Run: headless pygame with SDL's dummy video driver; simulated clock (each Clock.tick advances the game by its frame time, no real sleeping); random seed 0; keys injected as events and as key.get_pressed() state; no mouse input.
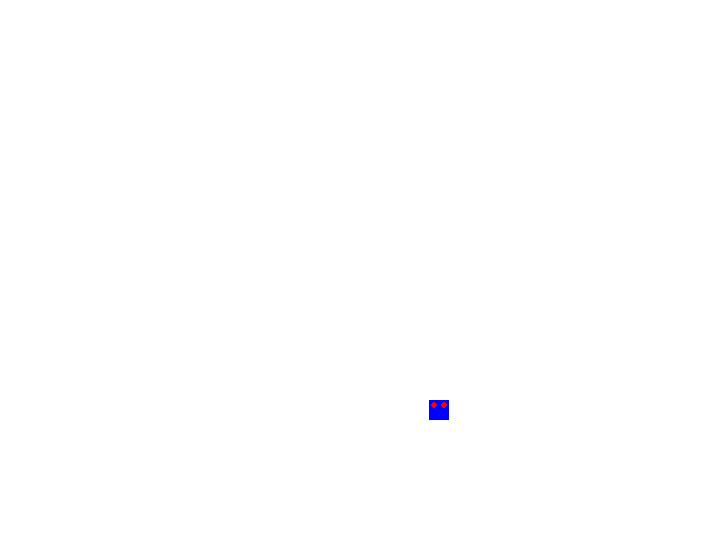
Frame 1 of 4 · flips 1–60 · no input
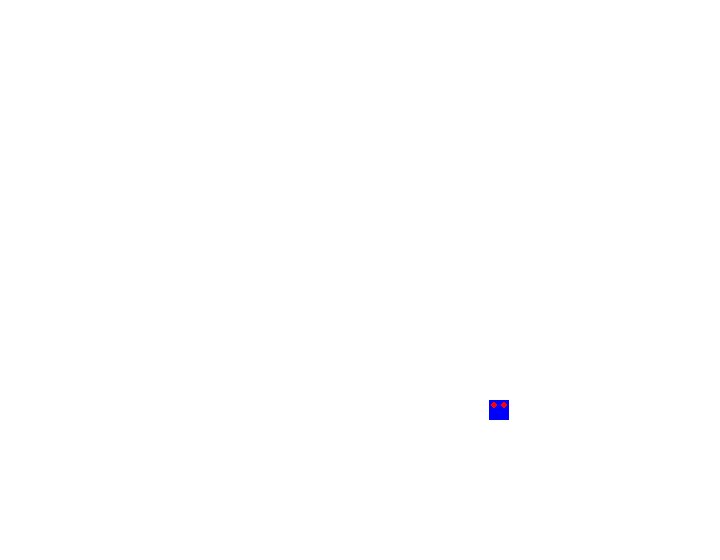
Frame 2 of 4 · flips 61–180 · tapped SPACE, RETURN · held RIGHT (→), D
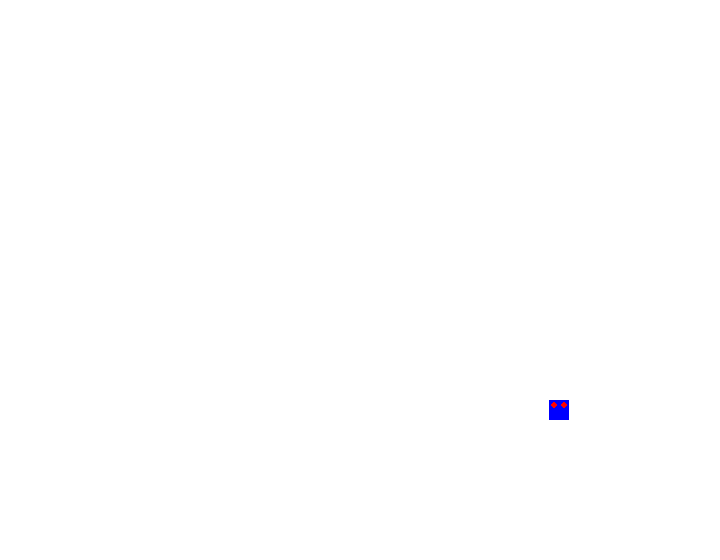
Frame 3 of 4 · flips 181–300 · held DOWN (↓), S
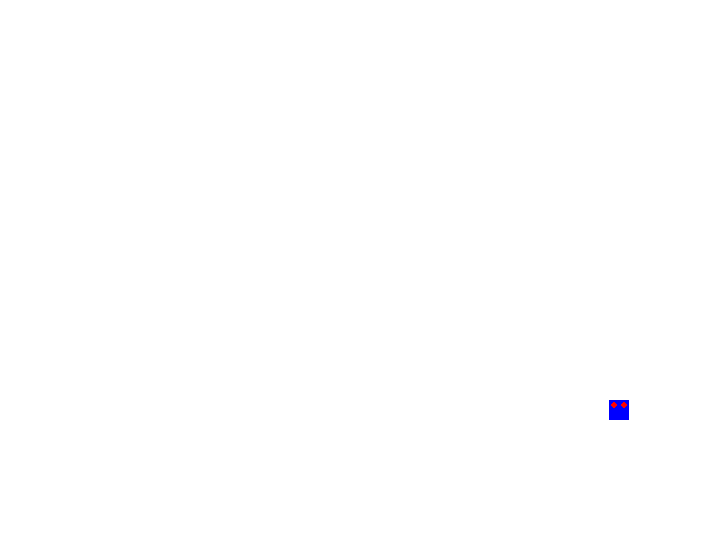
Frame 4 of 4 · flips 301–420 · held LEFT (←), A, UP (↑), W

The pygame program that drew these frames:

import pygame
import sys


class Badguy:
    def __init__(self, screen: pygame.Surface, x, y):
        self.screen = screen
        self.x = x
        self.y = y
        self.speed_x = 0.5


    def move(self):
        self.x = self.speed_x + self.x
        self.speed_x = self.speed_x
        if self.x >710 or self.x < 00:
            self.speed_x = -self.speed_x

    def draw(self):
        pygame.draw.rect(self.screen, "blue", (self.x, self.y, 20, 20))
        pygame.draw.circle(self.screen, "red", (self.x + 5, self.y + 5), 3)
        pygame.draw.circle(self.screen, "red", (self.x + 15, self.y + 5), 3)

def main(self):
    pygame.init()
    screen = pygame.display.set_mode((720, 560))
    pygame.display.set_caption("Planet-8 Studios")
    screen.fill("white")
    clock = pygame.time.Clock()
    badguy = Badguy(screen, 400, 400)



# This function is called when you run this file, and is used to test the Character class individually.
# When you create more files with different classes, copy the code below, then
# change it to properly test that class
def test_character():
    # TODO: change this function to test your class
    screen = pygame.display.set_mode((720, 560))
    character = Badguy(screen, 400, 400)
    while True:
        for event in pygame.event.get():
            if event.type == pygame.QUIT:
                sys.exit()





        screen.fill("white")
        character.draw()
        character.move()
        pygame.display.update()


# Testing the classes
# click the green arrow to the left or run "Current File" in PyCharm to test this class
if __name__ == "__main__":
    test_character()
    main()
